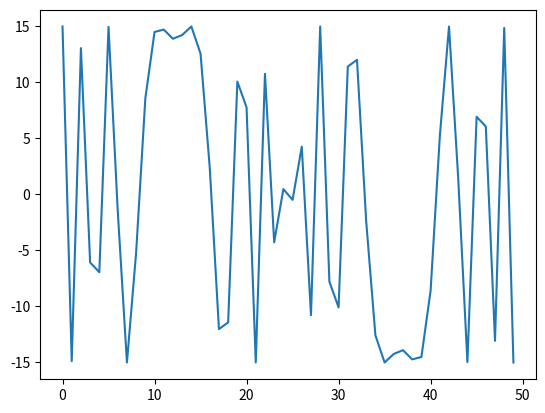

Write Python code to recreate this figure.
import numpy as np
import matplotlib.pyplot as plt
#w=np.linspace(-180,180,1)
x=np.arange(0,6,1)
N=50
w=np.linspace(-np.pi,np.pi,N)
k=complex(0,-1)
y=[]
for n in range(0,N):
	sum=0
	for i in range(0,len(x)):
		sum=sum+(x[i]*(np.exp(k*w[n]*n)))
	y.append(sum)	
print("y",y)
ph=np.angle(y)
ma=np.abs(y)
#plt.subplot(141)
#plt.stem(x)
#plt.subplot(142)
plt.plot(y)
#plt.subplot(143)
#plt.stem(w,ma)
#plt.subplot(144)
#plt.stem(ph)
plt.show()

